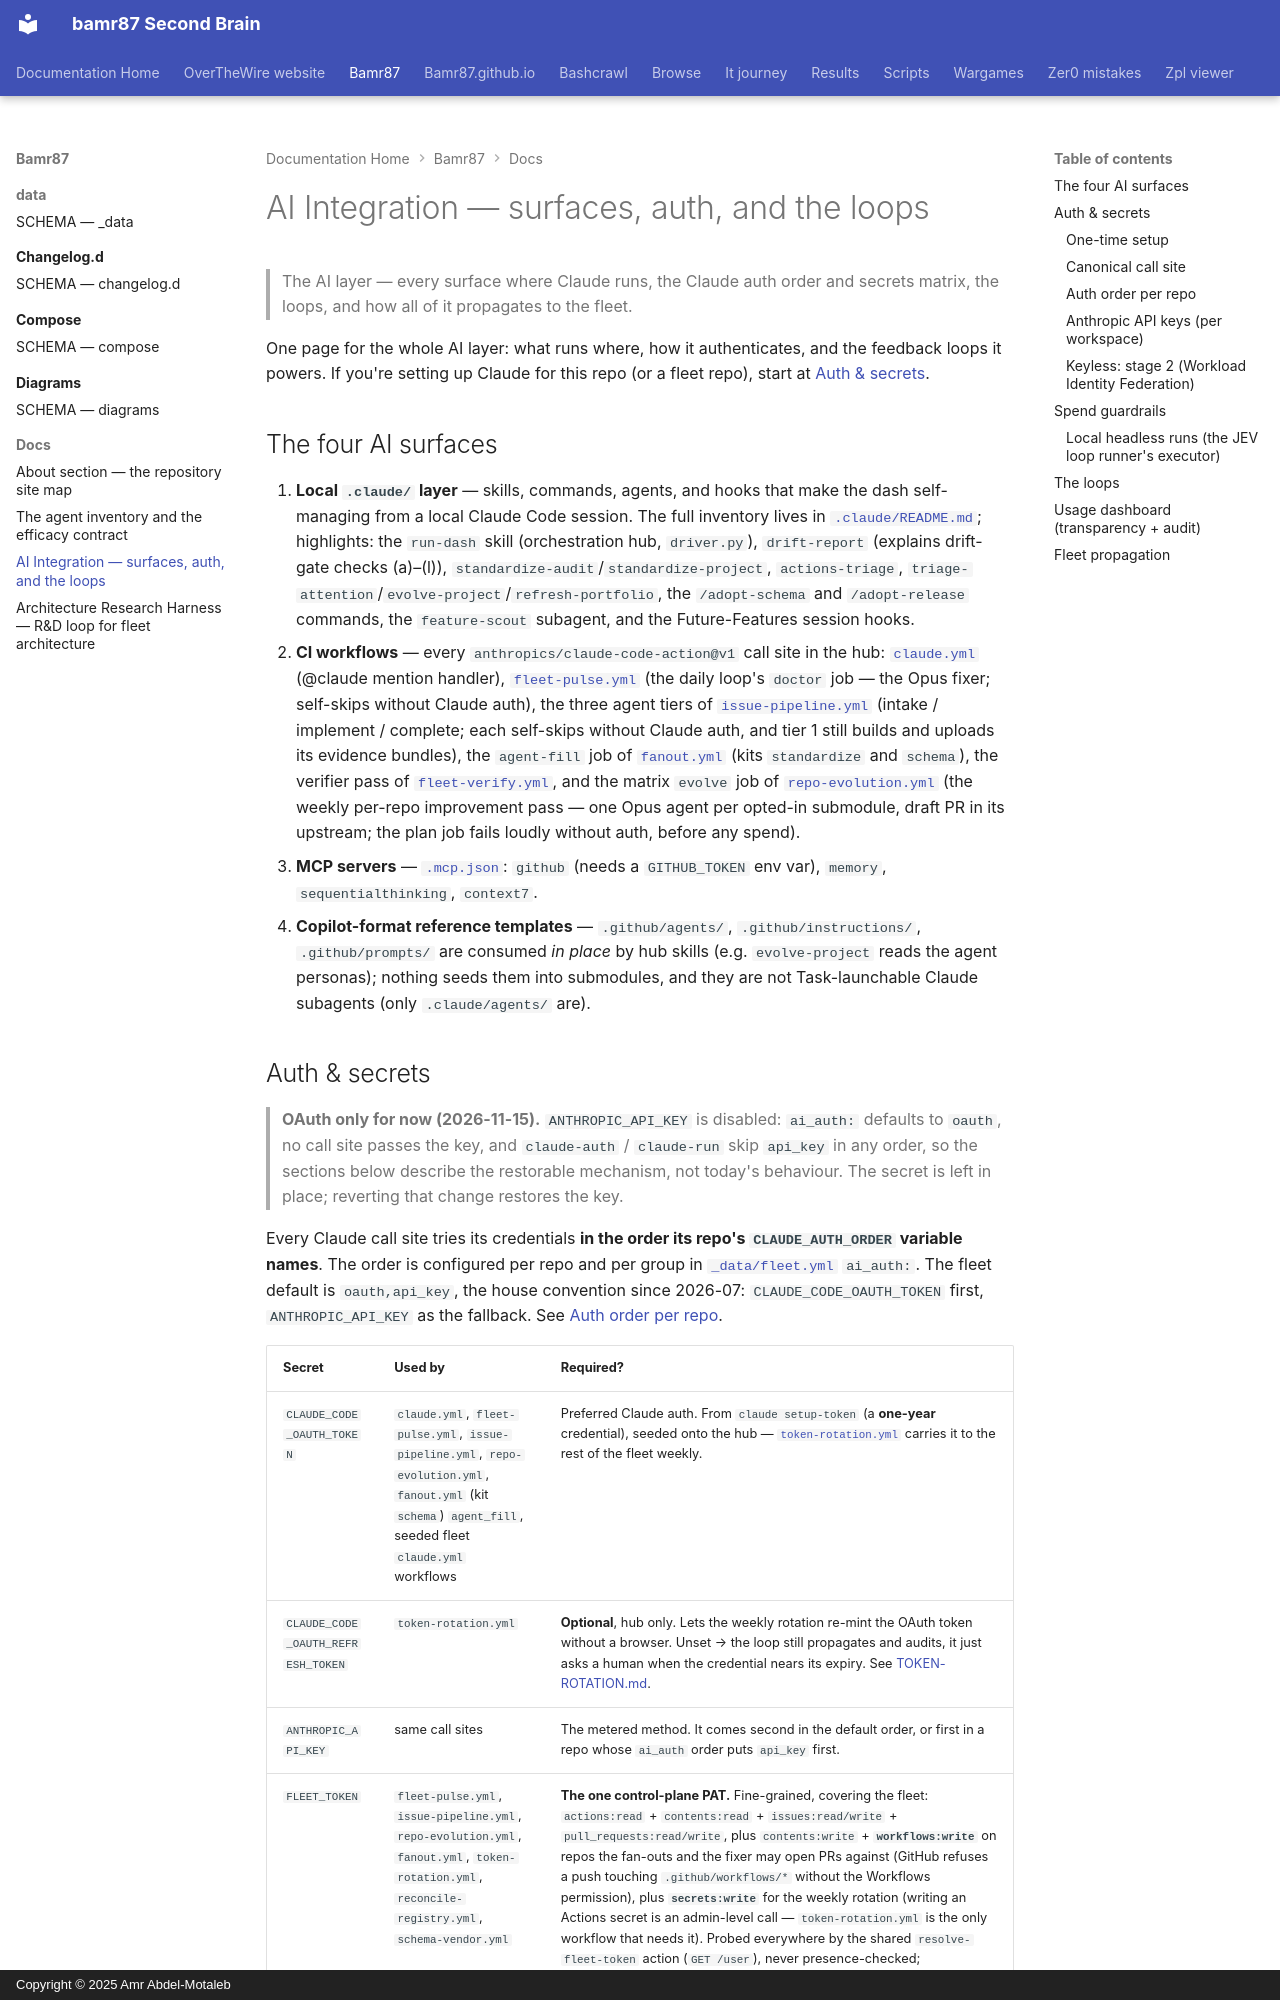

repository: bamr87/README · page: bamr87/docs/AI-INTEGRATION/index.html · generator: mkdocs · copyright: Copyright © 2025 Amr Abdel-Motaleb

---
source_file: docs/AI-INTEGRATION.md
source_repo: bamr87/bamr87
source_url: https://github.com/bamr87/bamr87/blob/main/docs/AI-INTEGRATION.md
title: AI Integration — surfaces, auth, and the loops
---
# AI Integration — surfaces, auth, and the loops

> The AI layer — every surface where Claude runs, the Claude auth order and secrets matrix, the loops, and how all of it propagates to the fleet.

One page for the whole AI layer: what runs where, how it authenticates, and the feedback loops it powers. If you're setting up Claude for this repo (or a fleet repo), start at [Auth & secrets](#auth--secrets).

## The four AI surfaces

1. **Local `.claude/` layer** — skills, commands, agents, and hooks that make the dash self-managing from a local Claude Code session. The full inventory lives in [`.claude/README.md`](../dot-claude/README.md); highlights: the `run-dash` skill (orchestration hub, `driver.py`), `drift-report` (explains drift-gate checks (a)–(l)), `standardize-audit`/`standardize-project`, `actions-triage`, `triage-attention`/`evolve-project`/`refresh-portfolio`, the `/adopt-schema` and `/adopt-release` commands, the `feature-scout` subagent, and the Future-Features session hooks.
2. **CI workflows** — every `anthropics/claude-code-action@v1` call site in the hub: [`claude.yml`](../dot-github/workflows/claude.yml) (@claude mention handler), [`fleet-pulse.yml`](../dot-github/workflows/fleet-pulse.yml) (the daily loop's `doctor` job — the Opus fixer; self-skips without Claude auth), the three agent tiers of [`issue-pipeline.yml`](../dot-github/workflows/issue-pipeline.yml) (intake / implement / complete; each self-skips without Claude auth, and tier 1 still builds and uploads its evidence bundles), the `agent-fill` job of [`fanout.yml`](../dot-github/workflows/fanout.yml) (kits `standardize` and `schema`), the verifier pass of [`fleet-verify.yml`](../dot-github/workflows/fleet-verify.yml), and the matrix `evolve` job of [`repo-evolution.yml`](../dot-github/workflows/repo-evolution.yml) (the weekly per-repo improvement pass — one Opus agent per opted-in submodule, draft PR in its upstream; the plan job fails loudly without auth, before any spend).
3. **MCP servers** — [`.mcp.json`](../dot-mcp.json): `github` (needs a `GITHUB_TOKEN` env var), `memory`, `sequentialthinking`, `context7`.
4. **Copilot-format reference templates** — `.github/agents/`, `.github/instructions/`, `.github/prompts/` are consumed _in place_ by hub skills (e.g. `evolve-project` reads the agent personas); nothing seeds them into submodules, and they are not Task-launchable Claude subagents (only `.claude/agents/` are).

## Auth & secrets

> **OAuth only for now (2026-11-15).** `ANTHROPIC_API_KEY` is disabled: `ai_auth:` defaults to `oauth`, no call site passes the key, and `claude-auth` / `claude-run` skip `api_key` in any order, so the sections below describe the restorable mechanism, not today's behaviour. The secret is left in place; reverting that change restores the key.

Every Claude call site tries its credentials **in the order its repo's `CLAUDE_AUTH_ORDER` variable names**. The order is configured per repo and per group in [`_data/fleet.yml`](../_data/fleet.yml) `ai_auth:`. The fleet default is `oauth,api_key`, the house convention since 2026-07: `CLAUDE_CODE_OAUTH_TOKEN` first, `ANTHROPIC_API_KEY` as the fallback. See [Auth order per repo](#auth-order-per-repo).

| Secret | Used by | Required? |
| --- | --- | --- |
| `CLAUDE_CODE_OAUTH_TOKEN` | `claude.yml`, `fleet-pulse.yml`, `issue-pipeline.yml`, `repo-evolution.yml`, `fanout.yml` (kit `schema`) `agent_fill`, seeded fleet `claude.yml` workflows | Preferred Claude auth. From `claude setup-token` (a **one-year** credential), seeded onto the hub — [`token-rotation.yml`](../dot-github/workflows/token-rotation.yml) carries it to the rest of the fleet weekly. |
| `CLAUDE_CODE_OAUTH_REFRESH_TOKEN` | `token-rotation.yml` | **Optional**, hub only. Lets the weekly rotation re-mint the OAuth token without a browser. Unset → the loop still propagates and audits, it just asks a human when the credential nears its expiry. See [TOKEN-ROTATION.md](TOKEN-ROTATION.md). |
| `ANTHROPIC_API_KEY` | same call sites | The metered method. It comes second in the default order, or first in a repo whose `ai_auth` order puts `api_key` first. |
| `FLEET_TOKEN` | `fleet-pulse.yml`, `issue-pipeline.yml`, `repo-evolution.yml`, `fanout.yml`, `token-rotation.yml`, `reconcile-registry.yml`, `schema-vendor.yml` | **The one control-plane PAT.** Fine-grained, covering the fleet: `actions:read` + `contents:read` + `issues:read/write` + `pull_requests:read/write`, plus `contents:write` + **`workflows:write`** on repos the fan-outs and the fixer may open PRs against (GitHub refuses a push touching `.github/workflows/*` without the Workflows permission), plus **`secrets:write`** for the weekly rotation (writing an Actions secret is an admin-level call — `token-rotation.yml` is the only workflow that needs it). Probed everywhere by the shared `resolve-fleet-token` action (`GET /user`), never presence-checked; `GITHUB_TOKEN` is the unprobed last resort. The legacy per-loop PATs (`FANOUT_TOKEN`, `ACTIONS_ANALYTICS_TOKEN`, `DAILY_ANALYSIS_TOKEN`) are gone from the hub and from every workflow. |
